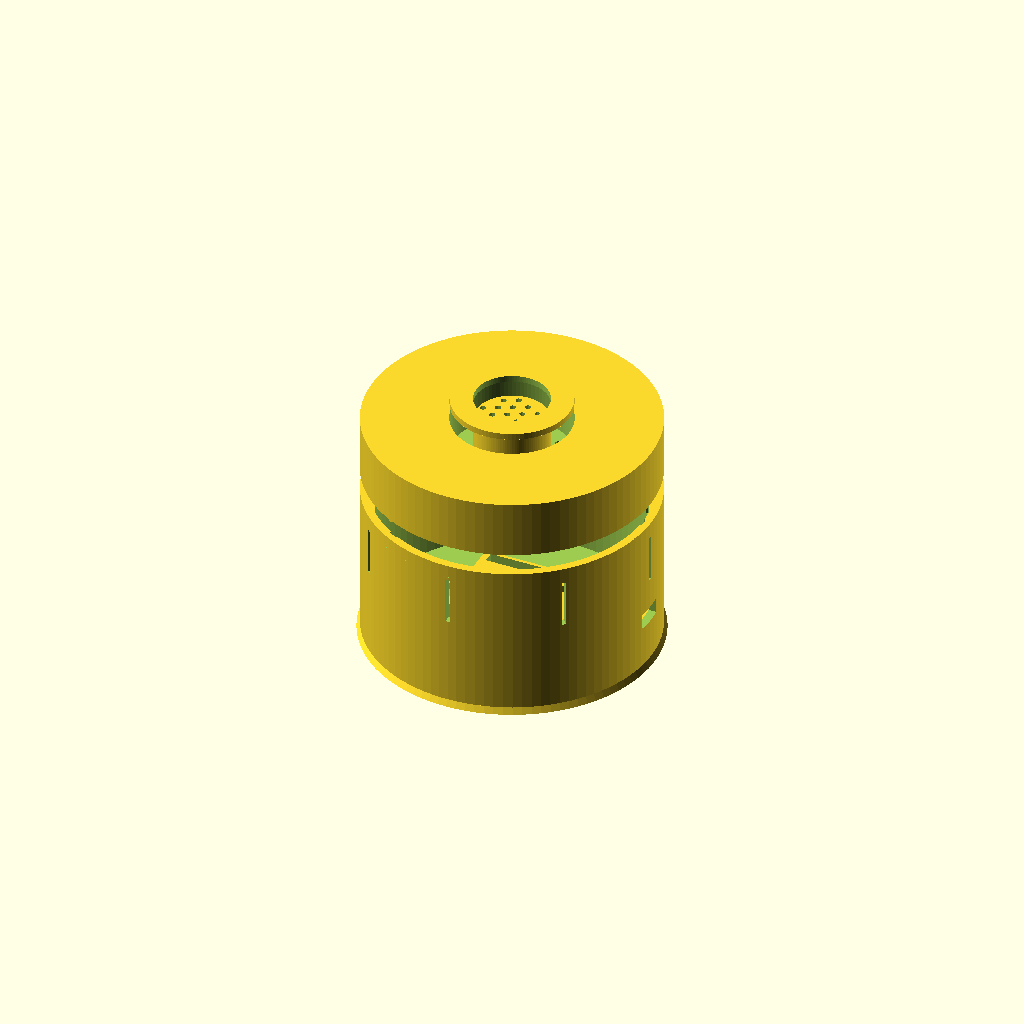
Cell 1: rendered with the file's own defaults.
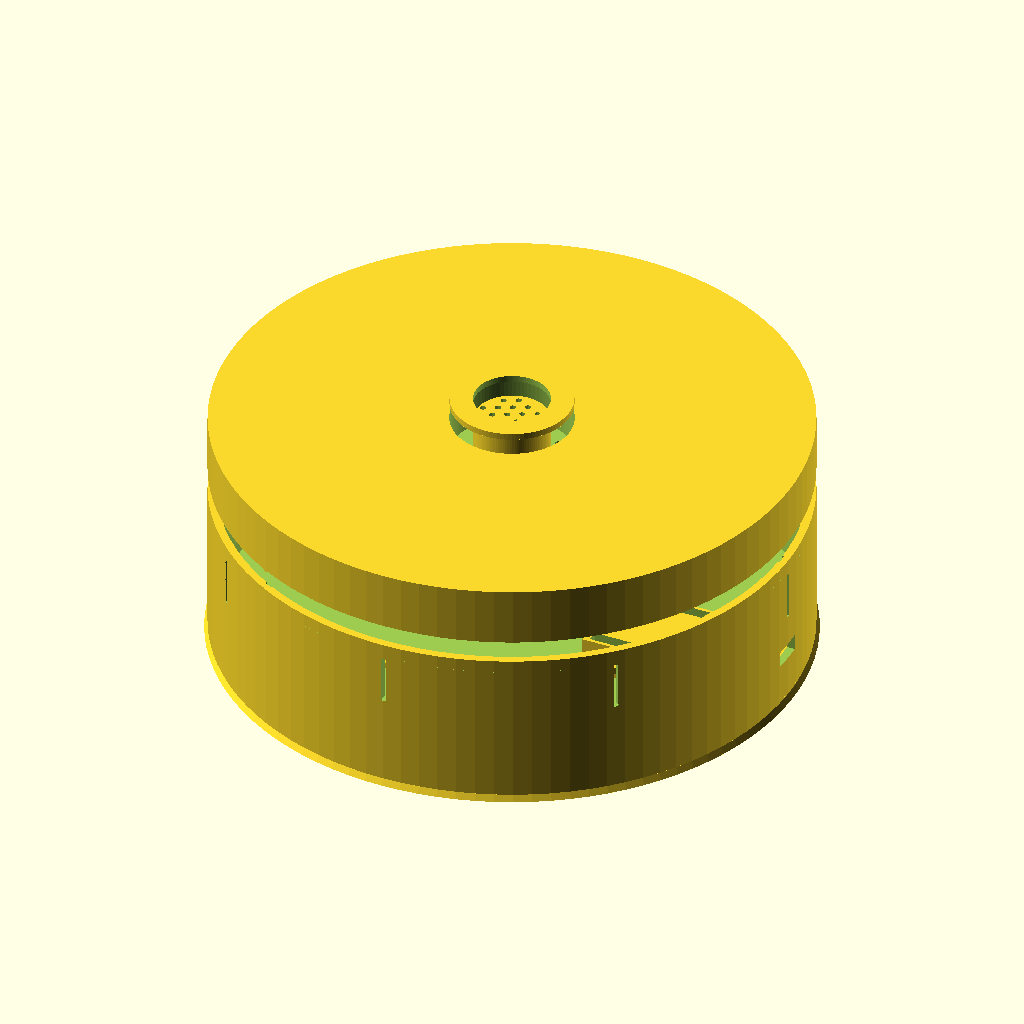
Cell 2: enclosure_diameter = 180 (everything else at default).
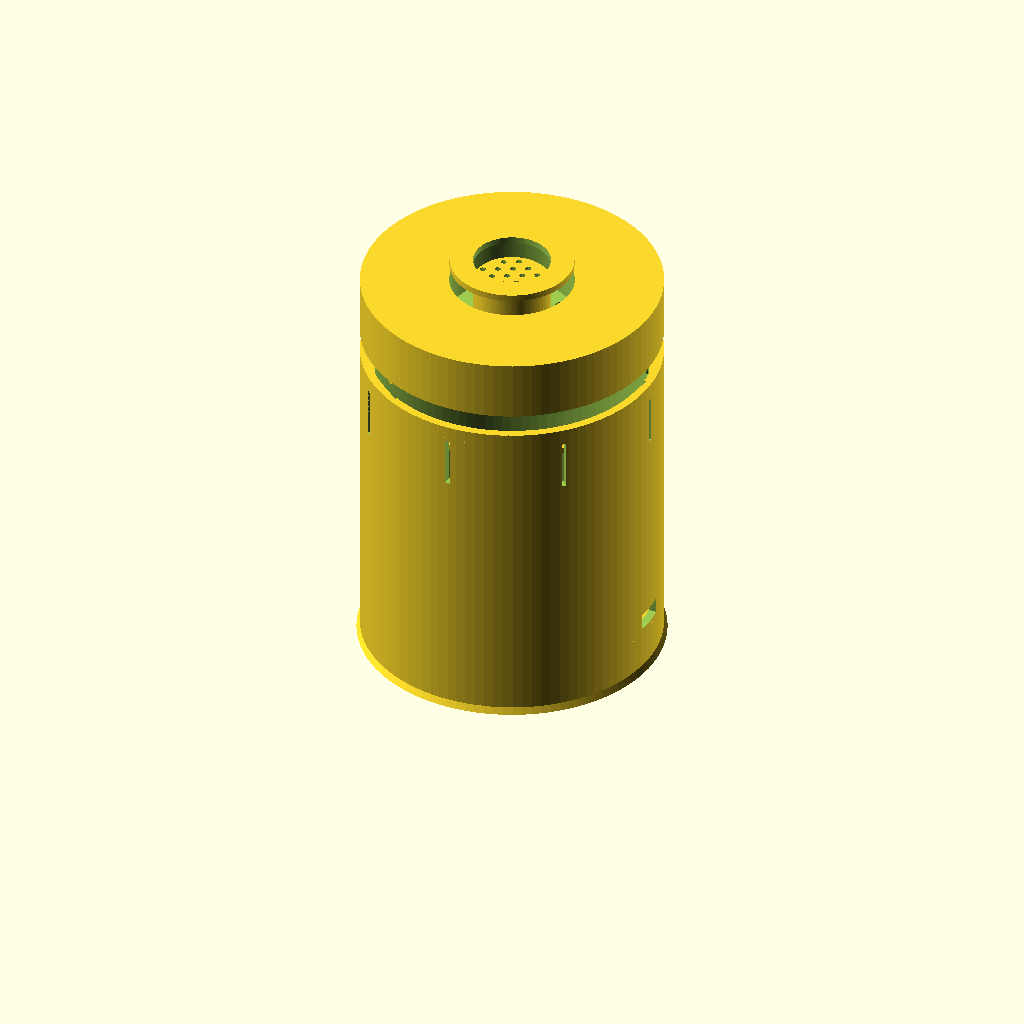
Cell 3: base_height = 100 (everything else at default).
All cells are drawn from one camera (rotation 55°, 0°, 25°, orthographic, colour scheme Cornfield), so only the parameter changes between them.
The OpenSCAD source (3d-models/voice-satellite-echo-enclosure.scad):
// Voice Satellite - Amazon Echo Style Enclosure (TRULY PRINTABLE)
// VERSION 12
// Designed for ESP32-S3 with LED Ring, I2S Microphone/Speaker
//
// DESIGN PHILOSOPHY:
// - ZERO floating geometry
// - Everything prints from bed up OR dome down
// - No fancy clips or retention features
// - Simple ledges and friction fit
// - EASY ASSEMBLY - simplified top cap for component access
//
// Print Settings:
// - Material: PLA or PETG
// - Layer Height: 0.2mm
// - Infill: 20%
// - Supports: NONE
//
// CHANGELOG v12:
// - Base: Fixed ESP32 platform extruding through outer wall (constrained to interior).
// - Base: Increased header pin slot spacing by 1mm (now 23.86mm).
// - Base: Increased header pin slot width by 0.5mm (now 3.5mm).
// - Base: Cleaned up header slots.
//
// CHANGELOG v11:
// - Base: Adjusted ESP32 platform height so board USB aligns with case USB hole.
// - Base: Filled gap between ESP32 platform and outer wall.
// - Base: Refined Twist-Lock slots (internal only).

// ============================================
// PARAMETERS
// ============================================

// Main enclosure dimensions
enclosure_diameter = 90;
wall_thickness = 2.5;
base_height = 50;
top_height = 20;

// Top Cap specific overrides
top_wall_thickness = 5;
connection_height = 2; // Height of the lip that fits into base
connection_depth = 2.5; // Depth of the lip (should match wall_thickness difference if flush)

// LED Ring Channel specifications
led_channel_od = 37.15;
led_channel_width = 7.15;
led_channel_depth = 13;
channel_outer_wall_thickness = 1.5; // Thickness of the wall separating channel from interior
diffuser_tolerance = 0.2; // Clearance for diffuser fit

// Wire Hole Specs
wire_hole_diameter = 3;

// Speaker specifications
speaker_diameter = 45;
speaker_grill_hole_size = 2;
speaker_grill_spacing = 4;

// Button specifications
button_diameter = 12;
button_offset_from_center = 18;

// Microphone grill (on side wall opposite USB port)
mic_grill_width = 20;       // Width of microphone grill area
mic_grill_height = 12;      // Height of microphone grill area
mic_grill_hole_size = 2;    // Individual hole diameter
mic_grill_hole_spacing = 3; // Spacing between holes

// ESP32-S3 mounting
esp32_width = 25.4;
esp32_length = 50.8;
esp32_mount_height = 8;

// Cable management
usb_port_width = 10;
usb_port_height = 5;
usb_port_from_bottom = 15;

// Ventilation
vent_slot_width = 1.5;
vent_slot_height = 15;
vent_slot_count = 8;

// Assembly tolerances
assembly_gap = 0.3;

// Rendering selection
part_to_render = "all";  // Options: "all", "base", "top", "speaker_platform", "diffuser"

// Speaker platform support system
speaker_platform_height = base_height - 10;  // Height where platform sits
support_ring_width = 2;                       // How far ring extends inward from wall
platform_thickness = 2;                       // Thickness of speaker platform
support_beam_width = 8;                       // Width of cross-support beams
inner_ring_width = 5;                         // Width of inner speaker mounting ring

// ============================================
// RENDERING
// ============================================

if (part_to_render == "all") {
    base_assembly();
    translate([0, 0, base_height + 5])
        top_cap_assembly();
    translate([0, 0, base_height + 30])
        diffuser();
    speaker_platform_assembly();
}
else if (part_to_render == "base") {
    base_assembly();
}
else if (part_to_render == "top") {
    top_cap_assembly();
}
else if (part_to_render == "speaker_platform") {
    speaker_platform_assembly();
}
else if (part_to_render == "diffuser") {
    diffuser();
}

// ============================================
// BASE ASSEMBLY
// ============================================

module base_assembly() {
    difference() {
        union() {
            // Main cylindrical body
            cylinder(h = base_height, d = enclosure_diameter, $fn = 100);

            // Tapered base ring (connected to main body)
            cylinder(h = 2, d1 = enclosure_diameter + 2, d2 = enclosure_diameter, $fn = 100);
        }

        // Hollow interior
        translate([0, 0, wall_thickness])
            cylinder(h = base_height, d = enclosure_diameter - wall_thickness * 2, $fn = 100);

        // USB-C port cutout
        translate([enclosure_diameter/2 - wall_thickness - 1, -usb_port_width/2, usb_port_from_bottom])
            cube([wall_thickness + 2, usb_port_width, usb_port_height]);

        // Ventilation slots
        for (i = [0:vent_slot_count-1]) {
            rotate([0, 0, i * (360/vent_slot_count)])
                translate([enclosure_diameter/2 - wall_thickness - 0.5, -vent_slot_width/2, base_height - vent_slot_height - 5])
                    cube([wall_thickness + 1, vent_slot_width, vent_slot_height]);
        }

        // Twist-Lock Slots (L-shaped channels inside top rim)
        for (i = [0:2]) {
            rotate([0, 0, i * 120]) {
                // Vertical entry slot
                translate([enclosure_diameter/2 - wall_thickness - 1, -1.5, base_height - 4])
                    cube([1.5, 3, 4.1]); // Cut 1.5mm deep into the inner wall
                
                // Horizontal locking slot
                translate([enclosure_diameter/2 - wall_thickness - 1, 0, base_height - 4])
                    rotate([0, 0, -2]) // Slight angle for tension
                        cube([1.5, 10, 2]); // Cut horizontally
                
                // Actual horizontal cut using intersection to follow curve
                intersection() {
                     // Ring representing the cut depth area
                    translate([0,0, base_height - 3])
                        difference() {
                            cylinder(h=2, d=enclosure_diameter - wall_thickness*2 + 2, $fn=100);
                             cylinder(h=2, d=enclosure_diameter - wall_thickness*2 - 5, $fn=100);
                        }
                    // Pie slice to limit rotation
                    rotate([0,0,-15])
                        translate([0,0,base_height - 4])
                            cube([enclosure_diameter, enclosure_diameter/2, 5]); 
                }
            }
        }
    }

    // ESP32-S3 mounting system
    esp32_platform_top_z = usb_port_from_bottom - 1.75;
    
    // Position Calculations
    esp32_board_to_edge = 5;  
    esp32_center_x = enclosure_diameter/2 - wall_thickness - esp32_board_to_edge - esp32_length/2;

    // Header pin specifications
    header_pin_spacing = 23.86; // Increased by 1mm (was 22.86)
    header_slot_width = 3.5;    // Increased by 0.5mm (was 3.0)
    header_slot_depth = 8;

    // Platform with header pin slots
    difference() {
        // Solid platform base
        // Constrain to the interior of the enclosure so it doesn't poke out
        intersection() {
            // The Box we are creating
            translate([esp32_center_x - esp32_length/2 - 2, -esp32_width/2 - 2, wall_thickness]) {
                // Extended length to definitely reach the wall
                cube([esp32_length + 20, esp32_width + 4, esp32_platform_top_z - wall_thickness]);
            }
            
            // The constraining volume (Inside of the enclosure walls)
            // We use a cylinder slightly smaller than the outer diameter to be safe, 
            // or exactly the outer diameter if we want it flush with the hole.
            // Since we filled the gap, we want it to touch the inner wall.
            cylinder(h=base_height, d=enclosure_diameter - wall_thickness*0.1, $fn=100); // Almost outer diameter
        }

        // Slot 1: Left side header pins
        translate([esp32_center_x - esp32_length/2, -header_pin_spacing/2 - header_slot_width/2, esp32_platform_top_z - header_slot_depth]) {
            cube([esp32_length, header_slot_width, header_slot_depth + 1]);
        }

        // Slot 2: Right side header pins
        translate([esp32_center_x - esp32_length/2, header_pin_spacing/2 - header_slot_width/2, esp32_platform_top_z - header_slot_depth]) {
            cube([esp32_length, header_slot_width, header_slot_depth + 1]);
        }
    }

    // Continuous support ring (360° ledge around inner wall)
    translate([0, 0, speaker_platform_height]) {
        difference() {
            // Full ring
            cylinder(h = platform_thickness, d = enclosure_diameter - wall_thickness * 2, $fn = 100);
            // Hollow out center, leaving 2mm ring from wall
            translate([0, 0, -1])
                cylinder(h = platform_thickness + 2, d = enclosure_diameter - wall_thickness * 2 - support_ring_width * 2, $fn = 100);
        }
    }
}

// ============================================
// TOP CAP - REDESIGNED v10
// ============================================

module top_cap_assembly() {
    channel_floor_z = top_height - led_channel_depth;
    
    // Calculate the diameter of the hollow area AROUND the channel
    interior_hollow_d = led_channel_od + channel_outer_wall_thickness * 2;
    
    // Wire hole placement (middle of the channel width)
    wire_hole_radius_from_center = (led_channel_od / 2) - (led_channel_width / 2);

    difference() {
        // ========================================
        // SECTION 1: MAIN BODY
        // ========================================
        // Solid cylinder, no extra bridges needed now that floor is solid
        cylinder(h = top_height, d = enclosure_diameter, $fn = 100);

        // ========================================
        // SECTION 2: HOLLOW INTERIOR
        // ========================================
        
        // A. Main Outer Chamber Hollow
        difference() {
            // Remove everything inside the outer walls
            translate([0, 0, -1])
                cylinder(
                    h = top_height - top_wall_thickness, // Leave 5mm roof
                    d = enclosure_diameter - top_wall_thickness * 2, 
                    $fn = 100
                );
            
            // BUT protect the center column (Channel + Wall)
            translate([0,0,-2])
                cylinder(h=top_height+2, d=led_channel_od + channel_outer_wall_thickness*2, $fn=100);
        }
        
        // B. The Center Hollow (Inside the Center Island)
        translate([0, 0, -1]) // Connect to bottom
            cylinder(
                h = top_height - wall_thickness + 1, // High enough to reach grill
                d = led_channel_od - led_channel_width * 2 - 4, // Inner wall thickness 2mm
                $fn = 100
            );
            
        // C. Wire Pass-Through Holes
        // 4 Holes spaced 90 deg apart
        for (i = [0:3]) {
            rotate([0, 0, i * 90 + 45]) // +45 to avoid aligning with grill holes (optional)
                translate([wire_hole_radius_from_center, 0, -1])
                    cylinder(h = channel_floor_z + 2, d = wire_hole_diameter, $fn = 20);
        }

        // ========================================
        // SECTION 3: CONNECTION STEP (Rabbet)
        // ========================================
        difference() {
            translate([0, 0, -0.1])
                cylinder(h = connection_height + 0.1, d = enclosure_diameter + 1, $fn = 100);
            
            translate([0, 0, -1])
                cylinder(h = connection_height + 2, d = enclosure_diameter - wall_thickness * 2 - 0.4, $fn = 100);
        }

        // ========================================
        // SECTION 4: LED RING CHANNEL (Upper Part)
        // ========================================
        translate([0, 0, top_height - led_channel_depth])
            difference() {
                cylinder(h = led_channel_depth + 1, d = led_channel_od, $fn = 100);
                translate([0, 0, -1])
                    cylinder(h = led_channel_depth + 3, d = led_channel_od - led_channel_width * 2, $fn = 100);
            }

        // ========================================
        // SECTION 5: SPEAKER GRILL HOLES
        // ========================================
        translate([0, 0, 0])
            translate([0, 0, top_height - wall_thickness - 0.5]) // Z=17
                speaker_grill(led_channel_od - led_channel_width * 2 - 2, speaker_grill_hole_size, speaker_grill_spacing, 20); // Depth 20mm ensures cut through

        // ========================================
        // SECTION 6: MICROPHONE GRILL ON SIDE
        // ========================================
        rotate([0, 0, 180])
            translate([enclosure_diameter/2 - top_wall_thickness - 1, 0, top_height/2 + 2])
                rotate([0, 90, 0])
                    mic_grill_pattern(mic_grill_width, mic_grill_height, mic_grill_hole_size, mic_grill_hole_spacing, top_wall_thickness + 2);
    }
    
    // Add Locking Pins
    for (i = [0:2]) {
        rotate([0, 0, i * 120])
            translate([enclosure_diameter/2 - wall_thickness - 0.5, 0, 1]) // 1mm up from bottom
                rotate([0, 90, 0])
                    cylinder(h=2, d=1.8, $fn=20); // Small pin sticking out
    }
}

// ============================================
// DIFFUSER (SEPARATE PIECE)
// ============================================
module diffuser() {
    difference() {
        cylinder(h = 2, d = led_channel_od - diffuser_tolerance, $fn = 100);
        translate([0, 0, -1])
            cylinder(h = 4, d = led_channel_od - led_channel_width * 2 + diffuser_tolerance, $fn = 100);
    }
}

// ============================================
// SPEAKER PLATFORM (SEPARATE PIECE - SLIDES INTO BASE)
// ============================================

module speaker_platform_assembly() {
    // Calculate dimensions
    outer_diameter = enclosure_diameter - wall_thickness * 2 - support_ring_width * 2 - assembly_gap;
    inner_diameter = speaker_diameter - inner_ring_width * 2;
    wire_pass_through_diameter = 8;  // 8mm hole for wire bundle

    difference() {
        union() {
            // Outer circle (sits on support ring in base)
            difference() {
                cylinder(h = platform_thickness, d = outer_diameter, $fn = 100);
                // Hollow out most of it, leaving outer rim
                translate([0, 0, -1])
                    cylinder(h = platform_thickness + 2, d = outer_diameter - inner_ring_width * 2, $fn = 100);
            }

            // Inner circle (speaker mounting ring)
            difference() {
                cylinder(h = platform_thickness, d = speaker_diameter, $fn = 80);
                translate([0, 0, -1])
                    cylinder(h = platform_thickness + 2, d = inner_diameter, $fn = 80);
            }

            // Two cross-support beams (full diameter)
            // Beam 1: horizontal
            translate([-outer_diameter/2, -support_beam_width/2, 0])
                cube([outer_diameter, support_beam_width, platform_thickness]);

            // Beam 2: vertical
            translate([-support_beam_width/2, -outer_diameter/2, 0])
                cube([support_beam_width, outer_diameter, platform_thickness]);
        }

        // Wire pass-through hole in center (for LED and mic wires)
        translate([0, 0, -1])
            cylinder(h = platform_thickness + 2, d = wire_pass_through_diameter, $fn = 40);
    }
}

// ============================================
// HELPER MODULES
// ============================================

// Helper to cut an arc slot
module wire_slot_arc(r, width, angle, depth) {
    intersection() {
        // Ring
        difference() {
            cylinder(h=depth, r=r + width/2, $fn=100);
            translate([0,0,-1]) cylinder(h=depth+2, r=r - width/2, $fn=100);
        }
        // Pie slice
        translate([0,0,-1])
            linear_extrude(height=depth+2)
                polygon([
                    [0,0],
                    [2*r * cos(-angle/2), 2*r * sin(-angle/2)],
                    [2*r, 0], // Help fill the curve
                    [2*r * cos(angle/2), 2*r * sin(angle/2)]
                ]);
    }
}

module speaker_grill(diameter, hole_size, spacing, depth) {
    rows = floor(diameter / spacing);

    for (x = [-rows/2:rows/2]) {
        for (y = [-rows/2:rows/2]) {
            offset_x = x * spacing;
            offset_y = y * spacing + (x % 2) * (spacing / 2);

            if (sqrt(offset_x * offset_x + offset_y * offset_y) < diameter / 2) {
                translate([offset_x, offset_y, -1])
                    cylinder(h = depth, d = hole_size, $fn = 6);
            }
        }
    }
}

module mic_grill_pattern(width, height, hole_size, spacing, depth) {
    // Rectangular grid of holes for microphone
    cols = floor(width / spacing);
    rows = floor(height / spacing);

    for (x = [0:cols-1]) {
        for (y = [0:rows-1]) {
            translate([
                -1,
                x * spacing - width/2 + spacing/2,
                y * spacing - height/2 + spacing/2
            ])
                cylinder(h = depth, d = hole_size, $fn = 6);
        }
    }
}

// ============================================
// ASSEMBLY INSTRUCTIONS
// ============================================

// PRINT SETTINGS:
//
// BASE:
// - Set: part_to_render = "base";
// - Orientation: UPRIGHT
// - Supports: NONE
//
// TOP CAP:
// - Set: part_to_render = "top";
// - Orientation: UPRIGHT (flat top up)
// - Supports: NONE (Internal bridges allow channel floor to print)
//
// DIFFUSER:
// - Set: part_to_render = "diffuser";
// - Orientation: FLAT
// - Material: Translucent PLA/PETG/TPU
//
// SPEAKER PLATFORM:
// - Set: part_to_render = "speaker_platform";
// - Orientation: FLAT
////
Customizer parameters (derived from the source; name, type, default, range or options):
enclosure_diameter: number, default 90
wall_thickness: number, default 2.5
base_height: number, default 50
top_height: number, default 20
top_wall_thickness: number, default 5
connection_height: number, default 2
connection_depth: number, default 2.5
led_channel_od: number, default 37.15
led_channel_width: number, default 7.15
led_channel_depth: number, default 13
channel_outer_wall_thickness: number, default 1.5
diffuser_tolerance: number, default 0.2
wire_hole_diameter: number, default 3
speaker_diameter: number, default 45
speaker_grill_hole_size: number, default 2
speaker_grill_spacing: number, default 4
button_diameter: number, default 12
button_offset_from_center: number, default 18
mic_grill_width: number, default 20
mic_grill_height: number, default 12
mic_grill_hole_size: number, default 2
mic_grill_hole_spacing: number, default 3
esp32_width: number, default 25.4
esp32_length: number, default 50.8
esp32_mount_height: number, default 8
usb_port_width: number, default 10
usb_port_height: number, default 5
usb_port_from_bottom: number, default 15
vent_slot_width: number, default 1.5
vent_slot_height: number, default 15
vent_slot_count: number, default 8
assembly_gap: number, default 0.3
part_to_render: string, default "all"
support_ring_width: number, default 2
platform_thickness: number, default 2
support_beam_width: number, default 8
inner_ring_width: number, default 5
